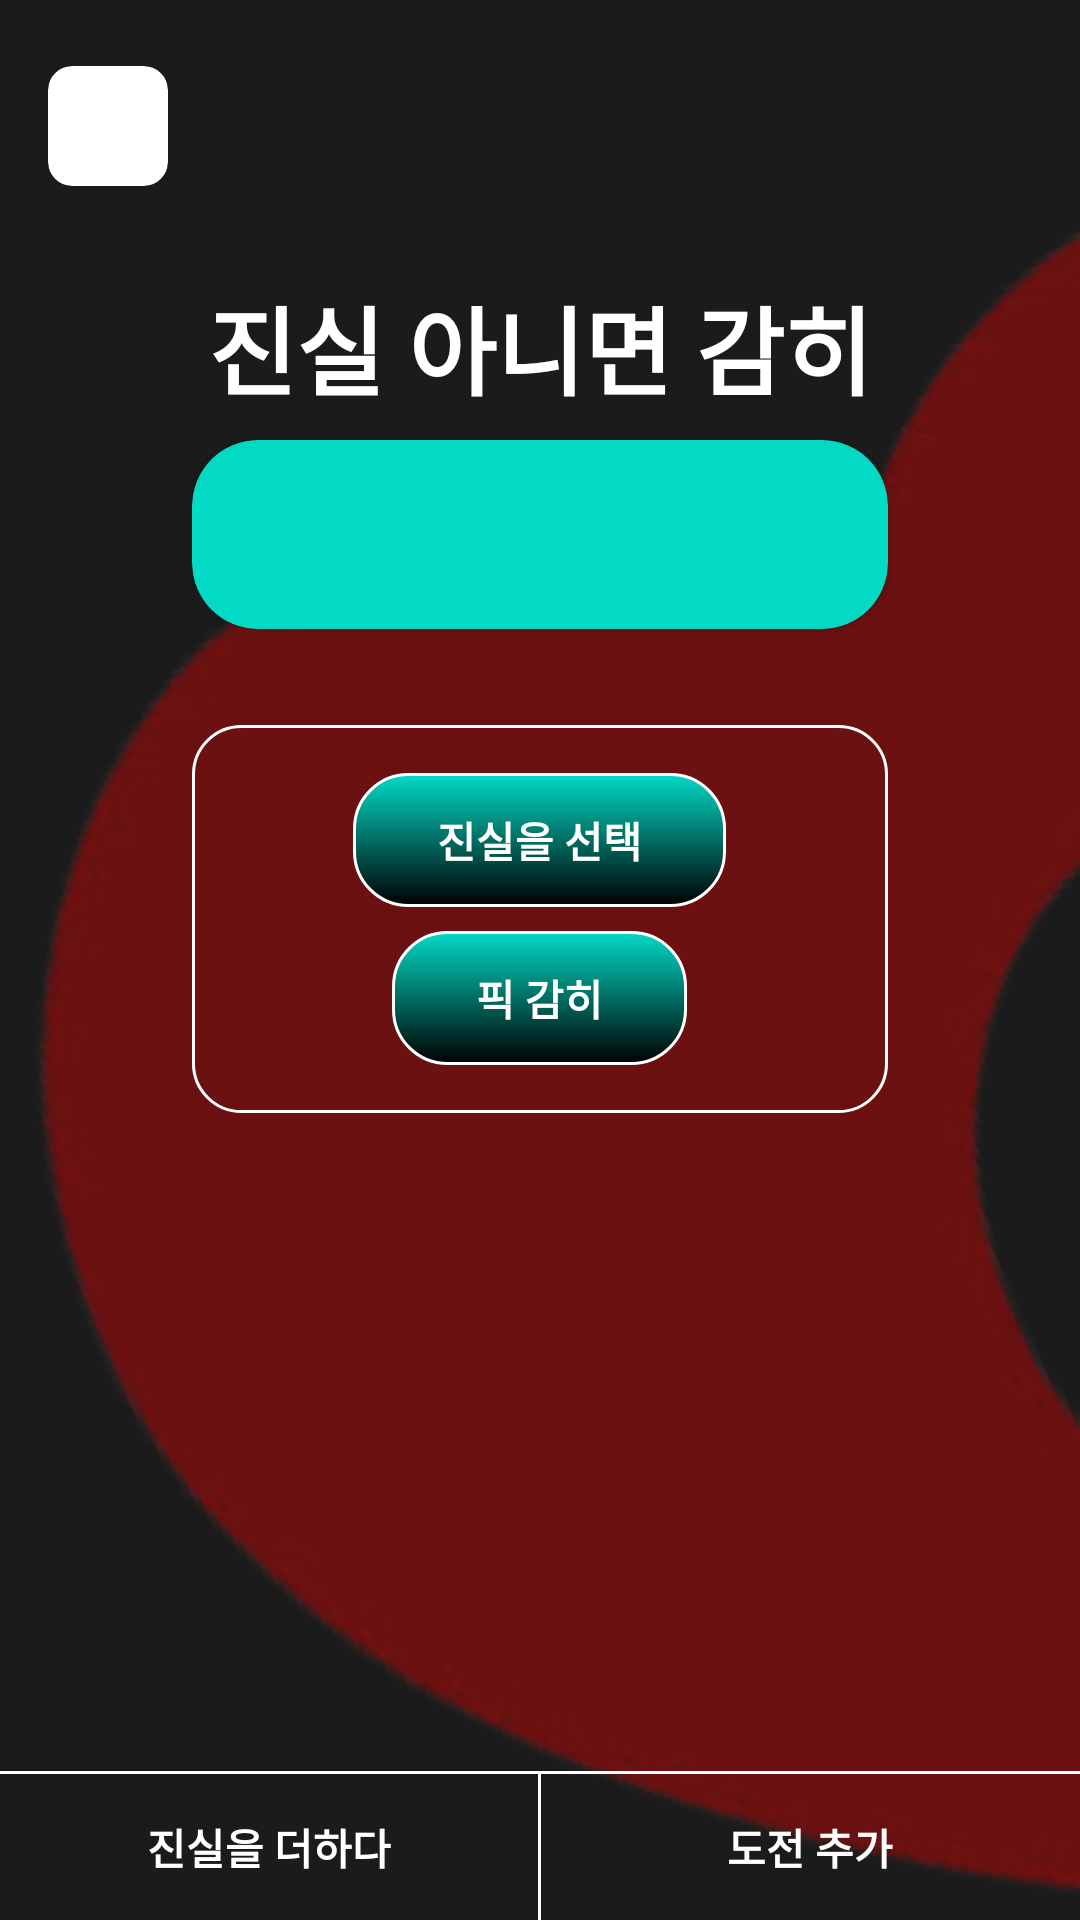

Layout XML and referenced resources for this Android screen:
<!-- AndroidManifest.xml: application theme Theme.AbbBlindDate -->
<!-- res/layout/activity_truth_or_dare.xml -->
<?xml version="1.0" encoding="utf-8"?>
<androidx.constraintlayout.widget.ConstraintLayout xmlns:android="http://schemas.android.com/apk/res/android"
    xmlns:app="http://schemas.android.com/apk/res-auto"
    xmlns:tools="http://schemas.android.com/tools"
    android:layout_width="match_parent"
    android:background="#1C1B1B"
    android:id="@+id/tod_root"
    android:clickable="true"
    android:focusable="true"
    android:layout_height="match_parent" >

    <ImageView
        android:id="@+id/imageView6"
        android:layout_width="match_parent"
        android:layout_height="match_parent"
        android:scaleType="centerCrop"
        android:src="@drawable/hearts_cropped" />

    <ScrollView
        android:layout_width="match_parent"
        android:layout_height="match_parent">

        <LinearLayout
            android:layout_width="match_parent"
            android:layout_height="wrap_content"
            android:orientation="vertical">

            <androidx.cardview.widget.CardView
                android:id="@+id/tot_back"
                android:layout_width="wrap_content"
                android:layout_height="wrap_content"
                android:layout_marginVertical="22dp"
                android:layout_marginHorizontal="16dp"
                app:cardCornerRadius="8dp"
                app:cardElevation="0dp"
                app:cardBackgroundColor="@color/white"
                app:layout_constraintStart_toStartOf="parent"
                app:layout_constraintTop_toTopOf="parent">

                <ImageView
                    android:layout_width="40dp"
                    android:layout_height="40dp"
                    android:src="@drawable/ic_arrow"
                    android:padding="8dp"
                    app:tint="@color/app_accent"
                    app:layout_constraintStart_toStartOf="parent"
                    app:layout_constraintTop_toTopOf="parent" />

            </androidx.cardview.widget.CardView>

            <TextView
                android:layout_width="wrap_content"
                android:layout_height="wrap_content"
                android:padding="8dp"
                android:textStyle="bold"
                android:textSize="32sp"
                android:textColor="@color/white"
                android:text="@string/truth_or_dare"
                android:layout_gravity="center" />

            <androidx.cardview.widget.CardView
                android:layout_width="match_parent"
                android:layout_marginHorizontal="64dp"
                android:layout_height="wrap_content"
                app:cardBackgroundColor="@color/teal_200"
                app:cardCornerRadius="22sp">

                <TextView
                    android:layout_width="match_parent"
                    android:layout_height="wrap_content"
                    android:layout_gravity="end"
                    android:gravity="center"
                    android:textColor="@color/white"
                    android:paddingHorizontal="18dp"
                    android:textStyle="bold"
                    android:layout_marginVertical="22dp"
                    android:textSize="14sp" />

            </androidx.cardview.widget.CardView>

            <LinearLayout
                android:layout_width="match_parent"
                android:layout_marginHorizontal="64dp"
                android:orientation="vertical"
                android:layout_height="wrap_content"
                android:gravity="center"
                android:layout_marginVertical="32sp"
                android:paddingVertical="12sp"
                android:background="@drawable/lined_white"
                app:cardCornerRadius="12sp">

                <TextView
                    android:id="@+id/tot_pick_truth"
                    android:layout_width="wrap_content"
                    android:layout_height="wrap_content"
                    android:gravity="center"
                    android:layout_gravity="center"
                    android:textColor="@color/white"
                    android:paddingHorizontal="28dp"
                    android:background="@drawable/tot_btn"
                    android:textStyle="bold"
                    android:layout_marginVertical="4dp"
                    android:paddingVertical="12dp"
                    android:textSize="14sp"
                    android:text="@string/pick_truth"/>

                <TextView
                    android:id="@+id/tot_pick_dare"
                    android:layout_width="wrap_content"
                    android:layout_height="wrap_content"
                    android:gravity="center"
                    android:layout_gravity="center"
                    android:textColor="@color/white"
                    android:paddingHorizontal="28dp"
                    android:layout_marginVertical="4dp"
                    android:background="@drawable/tot_btn"
                    android:textStyle="bold"
                    android:paddingVertical="12dp"
                    android:textSize="14sp"
                    android:text="@string/pick_dare"/>

            </LinearLayout>

        </LinearLayout>

    </ScrollView>

    <View
        android:layout_width="match_parent"
        android:layout_height="1dp"
        android:background="@color/white"
        app:layout_constraintBottom_toTopOf="@+id/linearLayout"
        app:layout_constraintEnd_toEndOf="parent"
        app:layout_constraintStart_toStartOf="parent" />

    <LinearLayout
        android:id="@+id/linearLayout"
        android:layout_width="match_parent"
        android:layout_height="wrap_content"
        android:orientation="horizontal"
        android:weightSum="2"
        app:layout_constraintBottom_toBottomOf="parent"
        app:layout_constraintEnd_toEndOf="parent"
        app:layout_constraintStart_toStartOf="parent">

        <TextView
            android:id="@+id/tot_add_truth"
            android:layout_width="0dp"
            android:layout_height="wrap_content"
            android:layout_weight="1"
            android:gravity="center"
            android:paddingVertical="14dp"
            android:text="@string/add_truth"
            android:textColor="@color/white"
            android:textStyle="bold" />

        <View
            android:layout_width="1dp"
            android:layout_height="match_parent"
            android:background="@color/white" />

        <TextView
            android:id="@+id/tot_add_dare"
            android:layout_width="0dp"
            android:layout_height="wrap_content"
            android:layout_weight="1"
            android:gravity="center"
            android:paddingVertical="14dp"
            android:text="@string/add_dare"
            android:textColor="@color/white"
            android:textStyle="bold" />

    </LinearLayout>

</androidx.constraintlayout.widget.ConstraintLayout>
<!-- resources referenced by this layout -->
<resources>
  <color name="app_accent">#1DA2D8</color>
  <color name="teal_200">#FF03DAC5</color>
  <color name="white">#FFFFFFFF</color>
  <!-- drawable hearts_cropped: png bitmap (drawable, 46703 bytes) -->
  <!-- drawable lined_white (drawable) -->
  <?xml version="1.0" encoding="utf-8"?>
  <shape xmlns:android="http://schemas.android.com/apk/res/android">
      <stroke
          android:color="@color/white"
          android:width="1dp"/>
      <corners
          android:radius="16dp"/>
  </shape>
  <!-- drawable tot_btn (drawable) -->
  <?xml version="1.0" encoding="utf-8"?>
  <shape xmlns:android="http://schemas.android.com/apk/res/android">
      <gradient
          android:centerY="2"
          android:angle="-90"
          android:startColor="@color/teal_200"
          android:type="linear"
          android:endColor="@color/black"/>
      <corners
          android:radius="18sp"/>
      <stroke
          android:width="1dp"
          android:color="@color/white"/>
  </shape>
  <string name="add_dare">도전 추가</string>
  <string name="add_truth">진실을 더하다</string>
  <string name="pick_dare">픽 감히</string>
  <string name="pick_truth">진실을 선택</string>
  <string name="truth_or_dare">진실 아니면 감히</string>
  <style name="Theme.AbbBlindDate" parent="Theme.MaterialComponents.DayNight.NoActionBar">
          
          <item name="colorPrimary">@color/app_accent</item>
          <item name="colorPrimaryVariant">@color/app_dark1</item>
          <item name="colorOnPrimary">@color/app_background</item>
          <item name="android:windowBackground">@color/app_background</item>
          <item name="background">@color/app_background</item>
          
          <item name="colorSecondary">@color/app_dark1</item>
          <item name="android:windowLightStatusBar">true</item>
          <item name="colorSurface">@color/white</item>
          <item name="colorOnSurface">@color/grey50</item>
          <item name="android:textColor">@color/app_dark1</item>
          <item name="colorSecondaryVariant">@color/teal_700</item>
          <item name="android:textColorSecondary">@color/black</item>
          <item name="iconTint">@color/app_accent</item>
          <item name="colorOnSecondary">@color/black</item>
          
          <item name="android:statusBarColor">@color/app_background</item>
          
      </style>
  <color name="black">#FF000000</color>
  <color name="app_dark1">#6F92AF</color>
  <color name="app_background">#EDFDFF</color>
  <color name="grey50">#494949</color>
  <color name="teal_700">#FF018786</color>
</resources>
